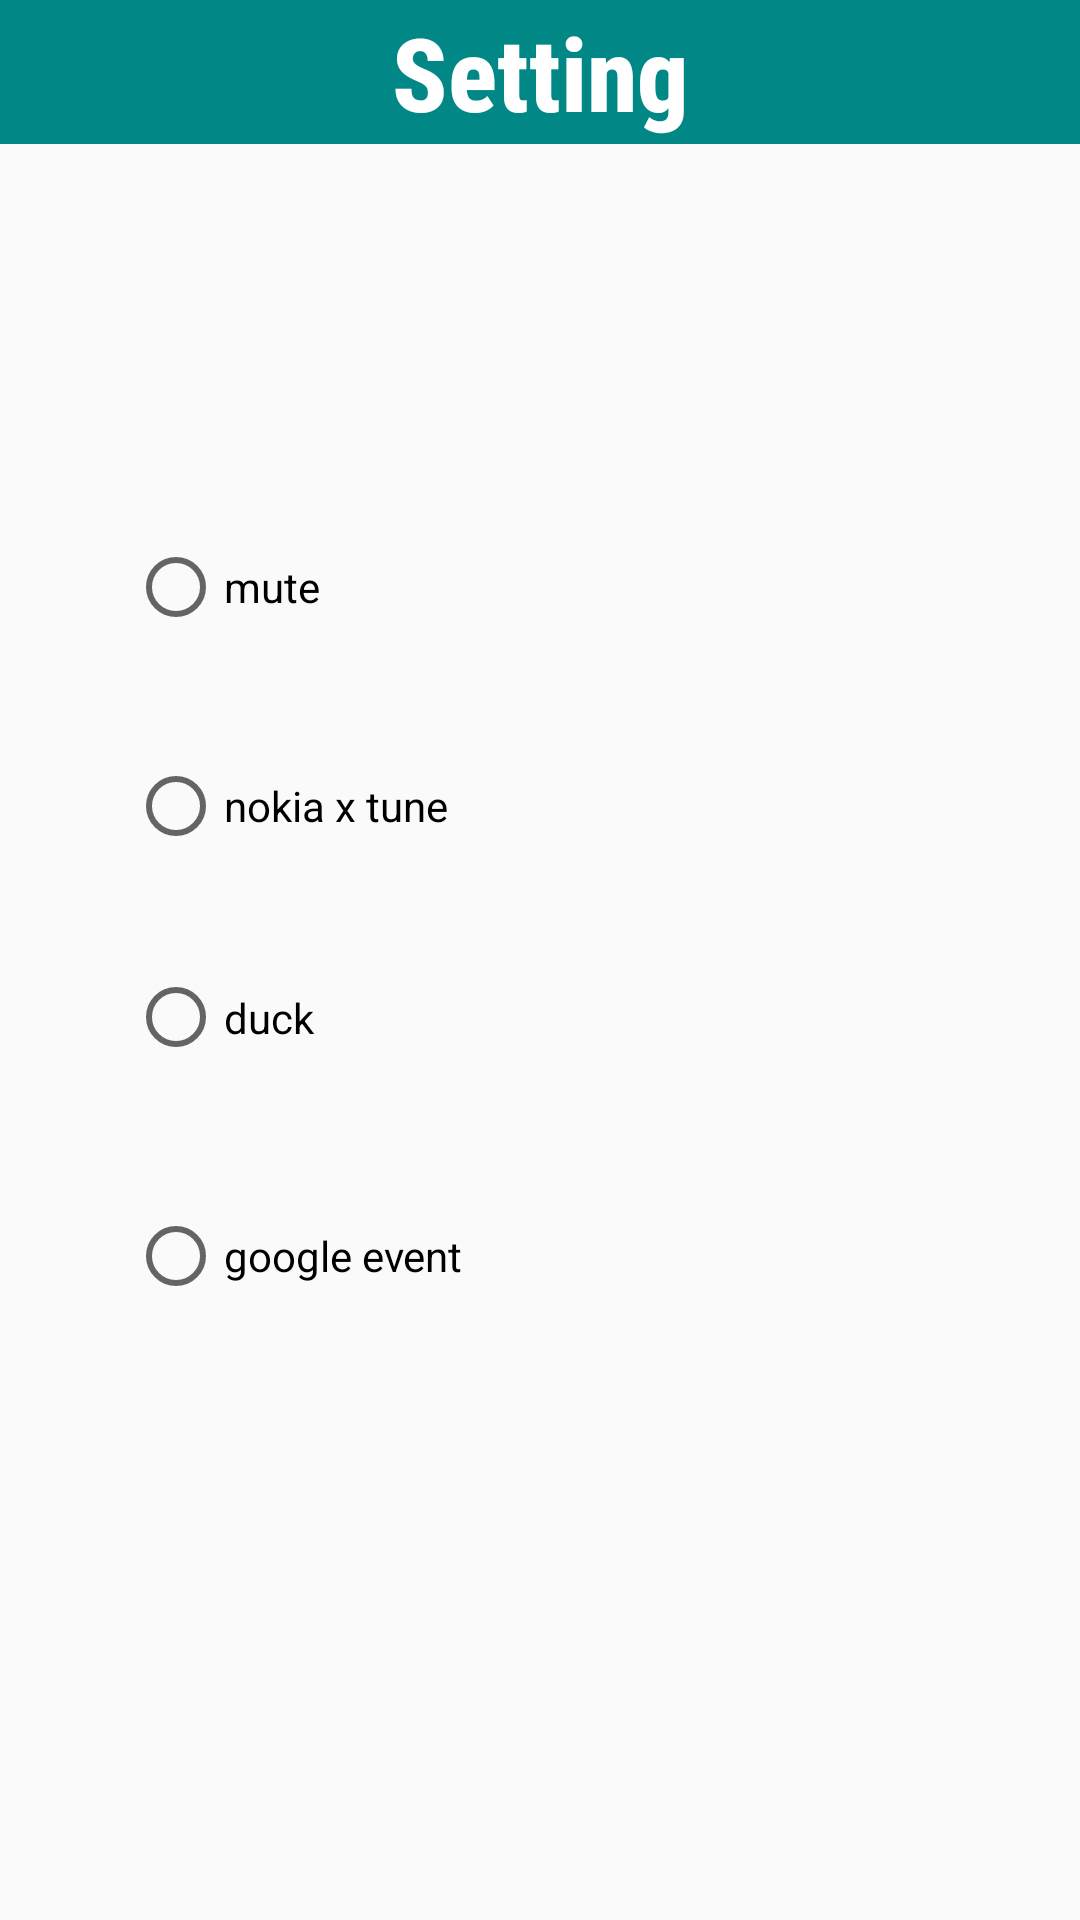

Write the Android layout XML for this screen, with the resource values it uses.
<!-- AndroidManifest.xml: application theme Theme -->
<!-- res/layout/activity_ring_change.xml -->
<?xml version="1.0" encoding="utf-8"?>
<androidx.constraintlayout.widget.ConstraintLayout xmlns:android="http://schemas.android.com/apk/res/android"
    xmlns:app="http://schemas.android.com/apk/res-auto"
    xmlns:tools="http://schemas.android.com/tools"
    android:layout_width="match_parent"
    android:layout_height="match_parent"
    tools:context=".Template.RingChange">

    <TextView
        android:id="@+id/textView"
        android:layout_width="0dp"
        android:layout_height="wrap_content"
        android:background="@color/teal_700"
        android:fontFamily="sans-serif-condensed-medium"
        android:text="Setting"
        android:textAlignment="center"
        android:textColor="@color/white"
        android:textSize="34sp"
        app:layout_constraintBottom_toBottomOf="parent"
        app:layout_constraintEnd_toEndOf="parent"
        app:layout_constraintHorizontal_bias="0.0"
        app:layout_constraintStart_toStartOf="parent"
        app:layout_constraintTop_toTopOf="parent"
        app:layout_constraintVertical_bias="0.0" />

    <RadioGroup
        android:id="@+id/radioGroup"
        android:layout_width="275dp"
        android:layout_height="331dp"
        app:layout_constraintBottom_toBottomOf="parent"
        app:layout_constraintEnd_toEndOf="parent"
        app:layout_constraintStart_toStartOf="parent"
        app:layout_constraintTop_toTopOf="parent"
        tools:ignore="MissingConstraints">
        <RadioButton
            android:id="@+id/radioButton4"
            android:layout_width="161dp"
            android:layout_height="82dp"
            android:text="mute"
            tools:layout_editor_absoluteX="91dp"
            tools:layout_editor_absoluteY="425dp" />
        <RadioButton
            android:id="@+id/radioButton1"
            android:layout_width="160dp"
            android:layout_height="64dp"
            android:text="nokia x tune"
            tools:layout_editor_absoluteX="91dp"
            tools:layout_editor_absoluteY="354dp" />

        <RadioButton
            android:id="@+id/radioButton2"
            android:layout_width="161dp"
            android:layout_height="77dp"
            android:text="duck"
            tools:layout_editor_absoluteX="91dp"
            tools:layout_editor_absoluteY="393dp" />

        <RadioButton
            android:id="@+id/radioButton3"
            android:layout_width="161dp"
            android:layout_height="82dp"
            android:text="google event"
            tools:layout_editor_absoluteX="91dp"
            tools:layout_editor_absoluteY="425dp" />
    </RadioGroup>
</androidx.constraintlayout.widget.ConstraintLayout>
<!-- resources referenced by this layout -->
<resources>
  <color name="teal_700">#FF018786</color>
  <color name="white">#FFFFFFFF</color>
  <style name="Theme" parent="Theme.AppCompat.DayNight">
          
  
          <item name="colorPrimary">@color/teal_700</item>
          <item name="colorPrimaryVariant">@color/purple_700</item>
          <item name="colorOnPrimary">@color/white</item>
          
          <item name="colorSecondary">@color/teal_200</item>
          <item name="colorSecondaryVariant">@color/purple_500</item>
          <item name="colorOnSecondary">@color/black</item>
          
          <item name="android:statusBarColor">@color/teal_700</item>
          <item name="android:buttonStyle">@style/Button</item>
          <item name="android:textViewStyle">@style/Button</item>
          <item name="android:actionBarStyle">@style/Button</item>
          
  
      </style>
  <color name="purple_700">#FF3700B3</color>
  <color name="teal_200">#FF03DAC5</color>
  <color name="purple_500">#FF6200EE</color>
  <color name="black">#FF000000</color>
  <style name="Button" parent="@android:style/Widget.Holo.Light.Button">
          <item name="android:background">@color/teal_700</item>
          <item name="android:textColor">@color/white</item>
          <item name="android:textStyle">bold</item>
      </style>
</resources>
